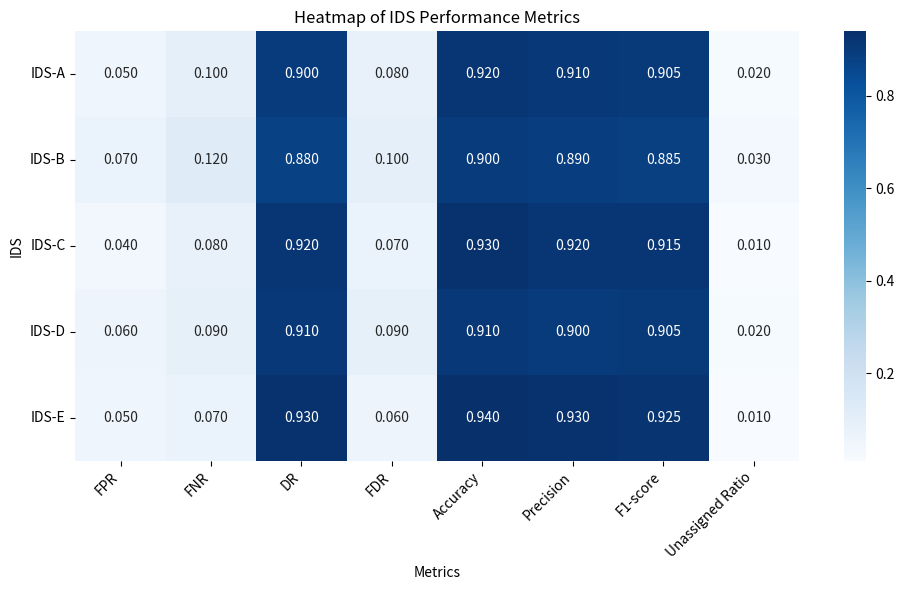

Write Python code to recreate this figure.
import numpy as np
import seaborn as sns
import matplotlib.pyplot as plt

# Data for the heatmap
ids = ["IDS-A", "IDS-B", "IDS-C", "IDS-D", "IDS-E"]
metrics = ["FPR", "FNR", "DR", "FDR", "Accuracy", "Precision", "F1-score", "Unassigned Ratio"]
data = np.array([
    [0.05, 0.10, 0.90, 0.08, 0.92, 0.91, 0.905, 0.02],
    [0.07, 0.12, 0.88, 0.10, 0.90, 0.89, 0.885, 0.03],
    [0.04, 0.08, 0.92, 0.07, 0.93, 0.92, 0.915, 0.01],
    [0.06, 0.09, 0.91, 0.09, 0.91, 0.90, 0.905, 0.02],
    [0.05, 0.07, 0.93, 0.06, 0.94, 0.93, 0.925, 0.01]
])

# Create the heatmap
plt.figure(figsize=(10, 6))
sns.heatmap(data, annot=True, cmap="Blues", xticklabels=metrics, yticklabels=ids, fmt=".3f")

# Labels and title
plt.xlabel("Metrics")
plt.xticks(rotation=45, ha="right")
plt.ylabel("IDS")
plt.yticks(rotation=0, ha="right")

plt.title("Heatmap of IDS Performance Metrics")
plt.tight_layout()
plt.savefig("./heatmap.svg", format='svg')
